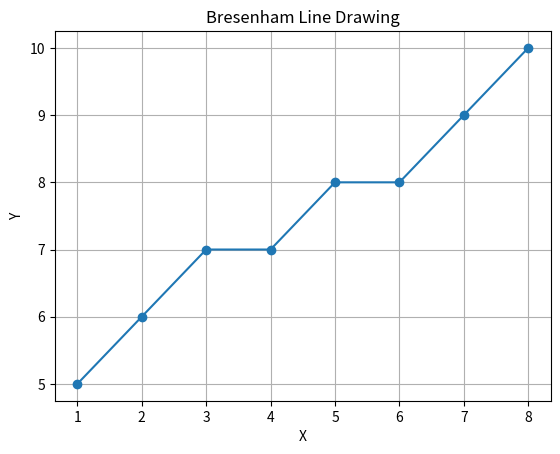

Recreate this plot in Python.
import matplotlib.pyplot as plt

def drawLine(x0, y0, x1, y1):
    # Calculate the differences and absolute values
    dx = abs(x1 - x0)
    dy = abs(y1 - y0)

    # Determine the slope of the line
    isSteep = dy > dx

    # Swap the coordinates if the line is steep
    if isSteep:
        x0, y0 = y0, x0
        x1, y1 = y1, x1

    # Swap the endpoints if x0 > x1
    if x0 > x1:
        x0, x1 = x1, x0
        y0, y1 = y1, y0

    # Recalculate the differences and absolute values
    dx = x1 - x0
    dy = abs(y1 - y0)

    # Calculate the decision parameter
    p = 2 * dy - dx

    # Determine the direction of increment in y
    yStep = 1 if y0 < y1 else -1

    # Generate the points of the line
    x = x0
    y = y0
    points = []
    for _ in range(dx + 1):
        # Append the current point to the list
        point = (y, x) if isSteep else (x, y)
        points.append(point)

        # Update the decision parameter
        p += 2 * dy
        if p >= 0:
            y += yStep
            p -= 2 * dx

        # Move to the next x-coordinate
        x += 1

    return points

# Define the line coordinates
x0, y0 = 1, 5
x1, y1 = 8, 9

# Call the line drawing function
linePoints = drawLine(x0, y0, x1, y1)

# Print the points
print("Line Points:")
for point in linePoints:
    print(point)

# Plot the line
xCoords, yCoords = zip(*linePoints)
plt.plot(xCoords, yCoords, marker='o')
plt.xlabel('X')
plt.ylabel('Y')
plt.title('Bresenham Line Drawing')
plt.grid(True)
plt.show()


# find dx and dy
# decision parameter, P = 2dy - 2dx
# if P < 0 then, P = P + 2dy; x = x+1; y= y
# else P = P + 2dy - 2dx; x = s+1; y = y+1